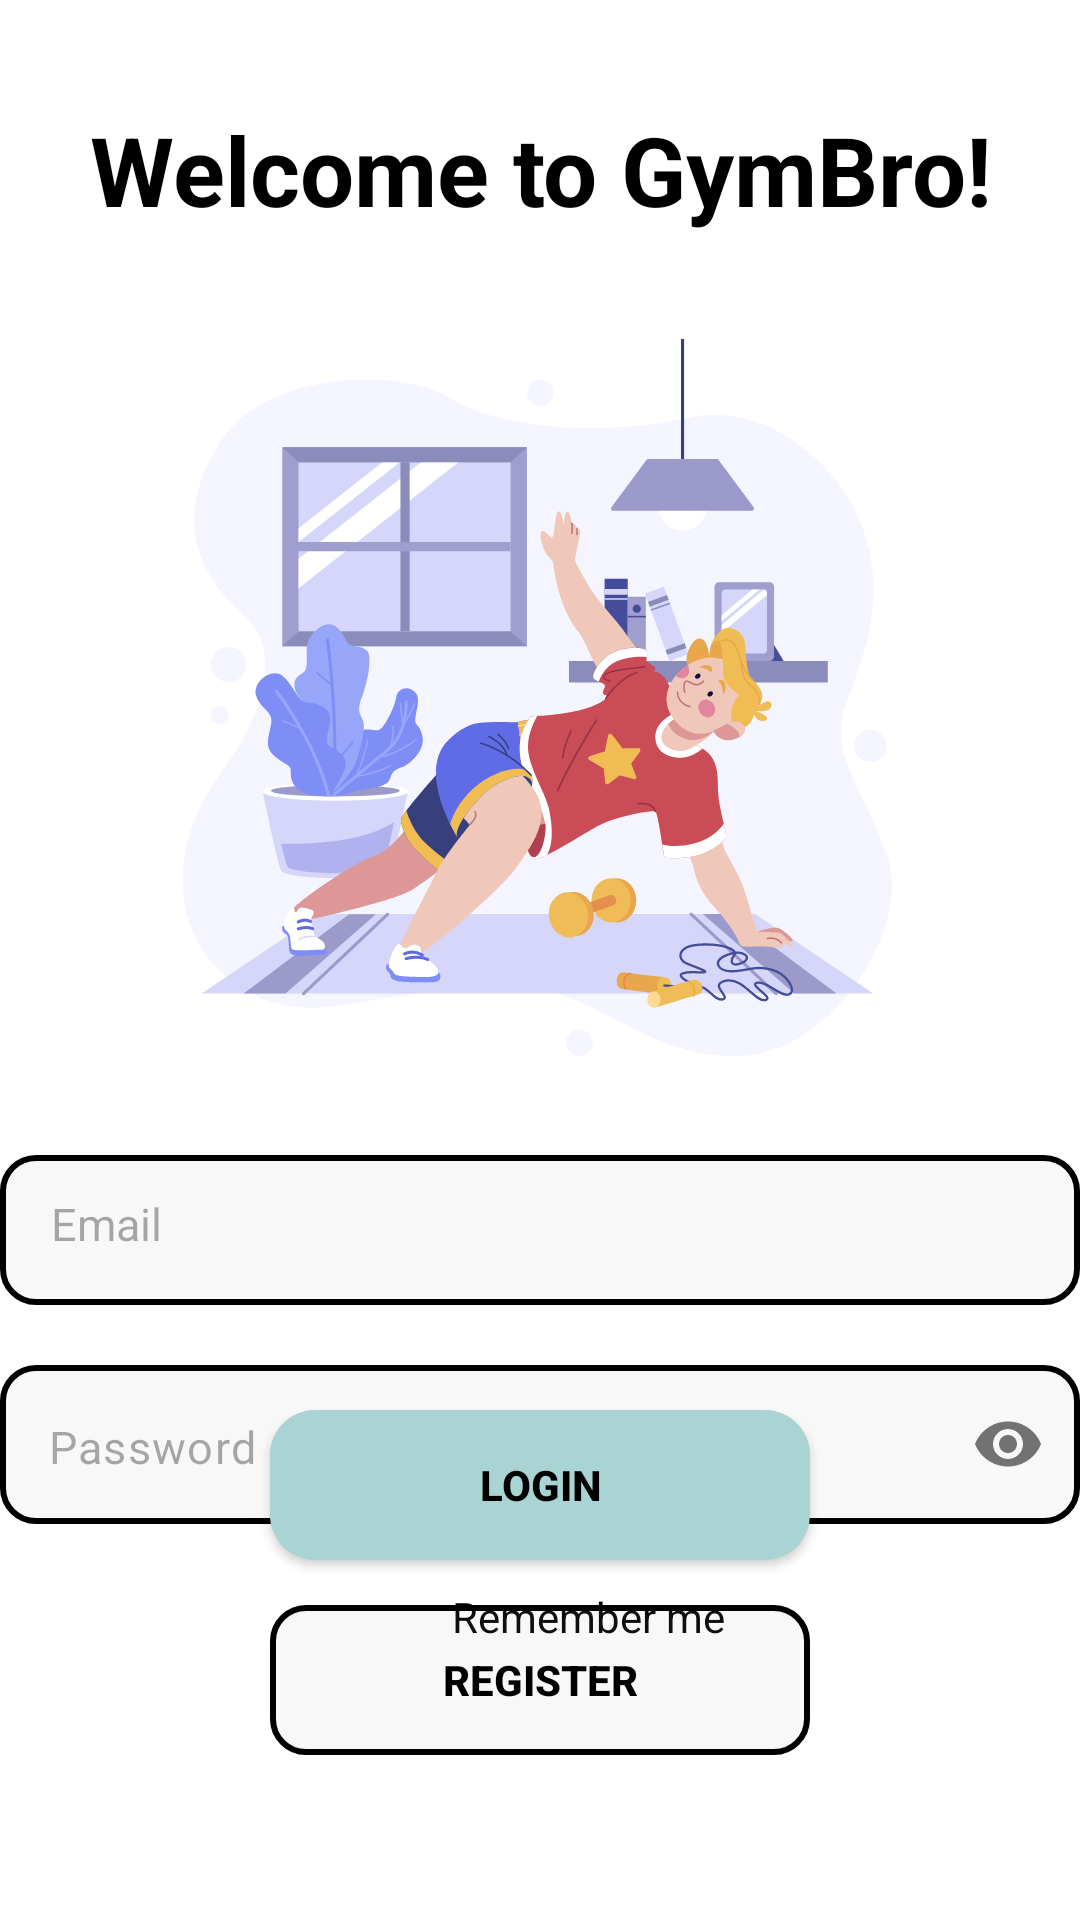

Write the Android layout XML for this screen, with the resource values it uses.
<!-- AndroidManifest.xml: application theme Theme.AndroidMidTerm -->
<!-- res/layout/fragment_login.xml -->
<?xml version="1.0" encoding="utf-8"?>
<androidx.constraintlayout.widget.ConstraintLayout xmlns:android="http://schemas.android.com/apk/res/android"
    xmlns:app="http://schemas.android.com/apk/res-auto"
    xmlns:tools="http://schemas.android.com/tools"
    android:layout_width="match_parent"
    android:layout_height="match_parent"
    android:background="@color/white"
    tools:context=".presentation.screens.login.LoginFragment">

    <androidx.appcompat.widget.AppCompatTextView
        android:id="@+id/tvWelcome"
        android:layout_width="wrap_content"
        android:layout_height="wrap_content"
        android:layout_marginTop="35dp"
        android:gravity="center"
        android:text="@string/welcome_to_gymbro"
        android:textColor="@color/black"
        android:textSize="32sp"
        android:textStyle="bold"
        app:layout_constraintEnd_toEndOf="parent"
        app:layout_constraintStart_toStartOf="parent"
        app:layout_constraintTop_toTopOf="parent" />

    <androidx.appcompat.widget.AppCompatImageView
        android:id="@+id/ivRegisterImage"
        android:layout_width="0dp"
        android:layout_height="0dp"
        android:layout_marginTop="35dp"
        android:src="@drawable/login_image"
        app:layout_constraintEnd_toEndOf="parent"
        app:layout_constraintHeight_percent="0.4"
        app:layout_constraintStart_toStartOf="parent"
        app:layout_constraintTop_toBottomOf="@+id/tvWelcome"
        app:layout_constraintWidth_percent="0.8" />


    <androidx.appcompat.widget.AppCompatEditText
        android:id="@+id/etEmail"
        android:layout_width="360dp"
        android:layout_height="50dp"
        android:layout_marginHorizontal="26dp"
        android:layout_marginTop="16dp"
        android:background="@drawable/rounded_rectangle_black_corners"
        android:hint="@string/enter_email"
        android:inputType="textEmailAddress"
        android:padding="17sp"
        android:textSize="15sp"
        app:layout_constraintEnd_toEndOf="@+id/ivRegisterImage"
        app:layout_constraintStart_toStartOf="@+id/ivRegisterImage"
        app:layout_constraintTop_toBottomOf="@+id/ivRegisterImage" />

    <com.google.android.material.textfield.TextInputLayout
        android:id="@+id/passwordLayout"
        android:layout_width="360dp"
        android:layout_height="53dp"
        android:layout_marginTop="20dp"
        app:boxBackgroundMode="none"
        app:hintEnabled="false"
        app:layout_constraintEnd_toEndOf="@+id/etEmail"
        app:layout_constraintStart_toStartOf="@+id/etEmail"
        app:layout_constraintTop_toBottomOf="@+id/etEmail"
        app:passwordToggleEnabled="true">

        <androidx.appcompat.widget.AppCompatEditText
            android:id="@+id/etPassword"
            android:layout_width="match_parent"
            android:layout_height="wrap_content"
            android:background="@drawable/rounded_rectangle_black_corners"
            android:drawablePadding="13dp"
            android:hint="@string/password"
            android:inputType="textPassword"
            android:padding="17sp"
            android:textSize="15sp"
            app:hintTextColor="@color/white" />
    </com.google.android.material.textfield.TextInputLayout>

    <CheckBox
        android:id="@+id/chkBoxRememberMe"
        android:layout_width="wrap_content"
        android:layout_height="wrap_content"
        android:layout_marginTop="15dp"
        android:text="@string/remember_me"
        android:textColor="@color/black"
        android:theme="@style/checkBoxStyle"
        app:layout_constraintEnd_toEndOf="@+id/passwordLayout"
        app:layout_constraintStart_toStartOf="@+id/passwordLayout"
        app:layout_constraintTop_toBottomOf="@+id/passwordLayout" />

    <androidx.appcompat.widget.AppCompatButton
        android:id="@+id/btnLogin"
        android:layout_width="180dp"
        android:layout_height="50dp"
        android:layout_marginBottom="15dp"
        android:background="@drawable/black_rounded_rectangle"
        android:backgroundTint="@color/mint"
        android:text="@string/login"
        android:textColor="@color/black"
        android:textStyle="bold"
        app:layout_constraintBottom_toTopOf="@+id/btnRegister"
        app:layout_constraintEnd_toEndOf="@+id/passwordLayout"
        app:layout_constraintStart_toStartOf="@+id/passwordLayout" />


    <androidx.appcompat.widget.AppCompatButton
        android:id="@+id/btnRegister"
        android:layout_width="180dp"
        android:layout_height="50dp"
        android:layout_marginBottom="55dp"
        android:background="@drawable/rounded_rectangle_black_corners"
        android:text="@string/register"
        android:textColor="@color/black"
        android:textStyle="bold"
        app:layout_constraintBottom_toBottomOf="parent"
        app:layout_constraintEnd_toEndOf="@+id/passwordLayout"
        app:layout_constraintStart_toStartOf="@+id/passwordLayout" />


    <FrameLayout
        android:id="@+id/loading"
        android:layout_width="match_parent"
        android:layout_height="match_parent"
        android:background="@color/loading"
        android:visibility="gone">

        <ProgressBar
            android:id="@+id/progressBar"
            android:layout_width="150dp"
            android:layout_height="150dp"
            android:layout_gravity="center" />
    </FrameLayout>
</androidx.constraintlayout.widget.ConstraintLayout>
<!-- resources referenced by this layout -->
<resources>
  <color name="black">#FF000000</color>
  <color name="loading">#80000000</color>
  <color name="mint">#aad4d3</color>
  <color name="white">#FFFFFFFF</color>
  <!-- drawable black_rounded_rectangle (drawable) -->
  <?xml version="1.0" encoding="utf-8"?>
  <shape xmlns:android="http://schemas.android.com/apk/res/android">
      <corners android:radius="15dp" />
      <solid android:color="@android:color/black" />
  </shape>
  <!-- drawable login_image: vector/xml drawable (drawable, 37467 chars, omitted) -->
  <!-- drawable rounded_rectangle_black_corners (drawable) -->
  <?xml version="1.0" encoding="utf-8"?>
  <shape xmlns:android="http://schemas.android.com/apk/res/android">
      <corners android:radius="11dp"/>
      <solid android:color="#16AAAAAA" />
      <stroke android:color="@color/black" android:width="2dp"/>
  </shape>
  <string name="enter_email">Email</string>
  <string name="login">Login</string>
  <string name="password">Password</string>
  <string name="register">Register</string>
  <string name="remember_me">Remember me</string>
  <string name="welcome_to_gymbro">Welcome to GymBro!</string>
  <style name="checkBoxStyle" parent="Base.Theme.AppCompat" />
  <style name="Theme.AndroidMidTerm" parent="Base.Theme.AndroidMidTerm" />
  <style name="Base.Theme.AndroidMidTerm" parent="Theme.Material3.DayNight.NoActionBar">
          <item name="colorPrimary">@color/mint</item>
          <item name="colorPrimaryContainer">@color/mint</item>
          <item name="colorOnPrimary">@color/mint</item>
          <item name="android:statusBarColor">@color/black</item>
      </style>
</resources>
